Dataset: data (GitHub, Amfer7/Pnuemonia_Localization). Classes: healthy, pneumonia.

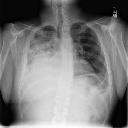
Label: pneumonia

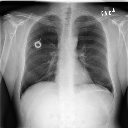
Label: healthy

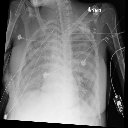
Label: pneumonia

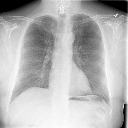
Label: healthy

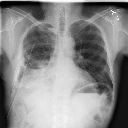
Label: pneumonia

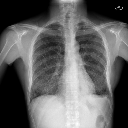
Label: healthy
